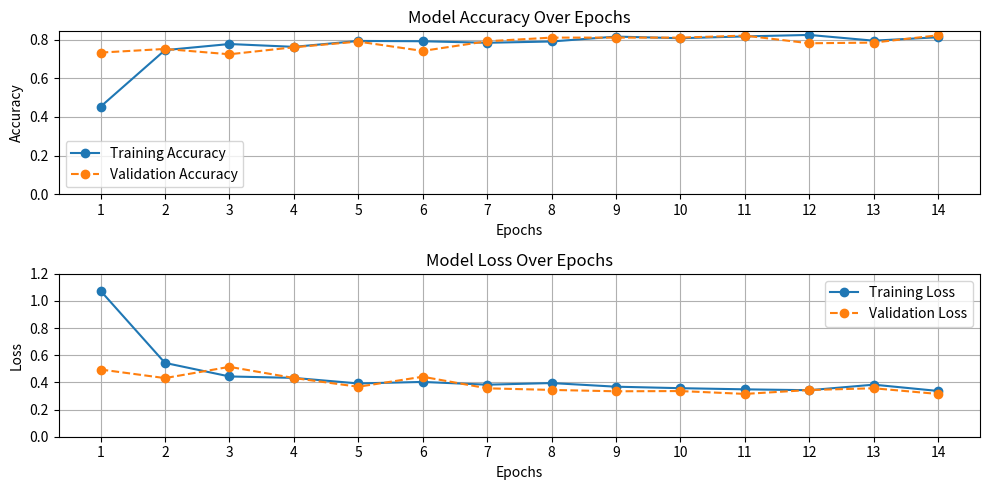

Write the Python code that produced this figure.
import matplotlib.pyplot as plt
import numpy as np

# Adatok
epochs = list(range(1, 15))  # 14 epoch
train_accuracy = [0.4527, 0.7455, 0.7771, 0.7625, 0.7930, 0.7915, 0.7836, 0.7902, 0.8156, 0.8072, 0.8165, 0.8242, 0.7944, 0.8123]
val_accuracy = [0.7328, 0.7517, 0.7241, 0.7603, 0.7897, 0.7414, 0.7914, 0.8103, 0.8103, 0.8103, 0.8207, 0.7810, 0.7845, 0.8224]
train_loss = [1.0753, 0.5439, 0.4440, 0.4334, 0.3925, 0.4037, 0.3833, 0.3954, 0.3686, 0.3576, 0.3491, 0.3426, 0.3835, 0.3371]
val_loss = [0.4952, 0.4319, 0.5147, 0.4327, 0.3680, 0.4420, 0.3566, 0.3448, 0.3347, 0.3364, 0.3154, 0.3441, 0.3570, 0.3150]

plt.figure(figsize=(10, 5))

# Plot - Pontosság
plt.subplot(2, 1, 1)
plt.plot(epochs, train_accuracy, label='Training Accuracy', marker='o')
plt.plot(epochs, val_accuracy, label='Validation Accuracy', marker='o', linestyle='--')
plt.title("Model Accuracy Over Epochs")
plt.xlabel("Epochs")
plt.ylabel("Accuracy")
plt.xticks(np.arange(1, 15, 1))
plt.yticks(np.arange(0, 1, 0.2))
plt.legend()
plt.grid(True)

# Plot - Veszteség
plt.subplot(2, 1, 2)
plt.plot(epochs, train_loss, label='Training Loss', marker='o')
plt.plot(epochs, val_loss, label='Validation Loss', marker='o', linestyle='--')
plt.title("Model Loss Over Epochs")
plt.xlabel("Epochs")
plt.ylabel("Loss")
plt.xticks(np.arange(1, 15, 1))
plt.yticks(np.arange(0, 1.3, 0.2))
plt.legend()
plt.grid(True)

# Layout optimalizálás és megjelenítés
plt.tight_layout()
plt.show()
